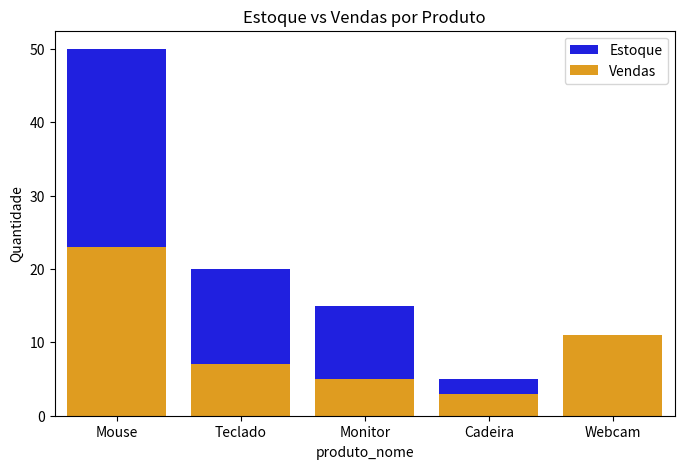

Python code for this plot:
import pandas as pd
import matplotlib.pyplot as plt
import seaborn as sns

# Dados fictícios de estoque e vendas
estoque = pd.DataFrame({
    'produto_id': [101, 102, 103, 104, 105],
    'produto_nome': ['Mouse', 'Teclado', 'Monitor', 'Cadeira', 'Webcam'],
    'quantidade_estoque': [50, 20, 15, 5, 8],
    'estoque_minimo': [10, 10, 5, 5, 3]
})

vendas = pd.DataFrame({
    'produto_id': [101, 102, 101, 103, 104, 102, 105, 101, 104, 105, 103],
    'quantidade_vendida': [5, 2, 10, 3, 1, 5, 7, 8, 2, 4, 2]
})

# Passo 1: Calcular vendas totais por produto
vendas_totais = vendas.groupby('produto_id')['quantidade_vendida'].sum().reset_index()

# Passo 2: Unir estoque com vendas totais
dados = estoque.merge(vendas_totais, on='produto_id', how='left')
dados['quantidade_vendida'] = dados['quantidade_vendida'].fillna(0)

# Passo 3: Calcular giro de estoque = vendas / estoque disponível
dados['giro_estoque'] = dados['quantidade_vendida'] / dados['quantidade_estoque']

# Passo 4: Identificar produtos abaixo do estoque mínimo
dados['alerta_estoque_baixo'] = dados['quantidade_estoque'] <= dados['estoque_minimo']

print("Análise de Estoque:\n")
print(dados[['produto_nome', 'quantidade_estoque', 'quantidade_vendida', 'giro_estoque', 'alerta_estoque_baixo']])

# Visualizar estoque e vendas
plt.figure(figsize=(8,5))
sns.barplot(data=dados, x='produto_nome', y='quantidade_estoque', color='blue', label='Estoque')
sns.barplot(data=dados, x='produto_nome', y='quantidade_vendida', color='orange', label='Vendas')
plt.title('Estoque vs Vendas por Produto')
plt.ylabel('Quantidade')
plt.legend()
plt.show()

# Recomendações simples
print("\nRecomendações:")
for _, row in dados.iterrows():
    if row['alerta_estoque_baixo']:
        print(f"- Repor estoque do produto '{row['produto_nome']}' (estoque atual: {row['quantidade_estoque']})")
    if row['giro_estoque'] < 0.1:
        print(f"- Produto '{row['produto_nome']}' tem baixo giro. Avaliar necessidade de estoque.")

